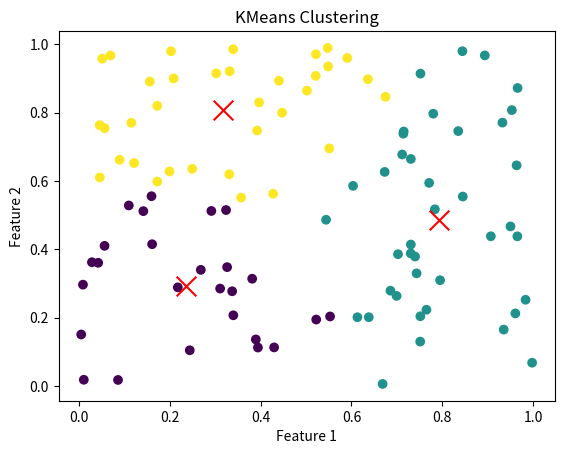

Python code for this plot:
import numpy as np
import matplotlib.pyplot as plt

# Generate random data points
data = np.random.rand(100, 2)

# Initialize KMeans with 3 clusters
k = 3
centroids = data[np.random.choice(len(data), k, replace=False)]
print("Initial centroids:")
print(centroids)

# Number of iterations
max_iter = 15

# Iterative optimization
for i in range(max_iter):
    # Assign each data point to the nearest centroid
    distances = np.sqrt(((data - centroids[:, np.newaxis])**2).sum(axis=2))
    np.shape(centroids[:, np.newaxis])
    labels = np.argmin(distances, axis=0)

    # Update centroids
    new_centroids = np.array([data[labels == j].mean(axis=0) for j in range(k)])

    print(f"Iteration {i + 1}:")
    print("Updated centroids:")
    print(new_centroids)

    # Check for convergence
    if np.allclose(centroids, new_centroids):
        print("Convergence reached. Exiting loop.")
        break

    centroids = new_centroids
# Plot data points
plt.scatter(data[:, 0], data[:, 1], c=labels, cmap='viridis')

# Plot cluster centroids
plt.scatter(centroids[:, 0], centroids[:, 1], c='red', marker='x', s=200)
plt.title('KMeans Clustering')
plt.xlabel('Feature 1')
plt.ylabel('Feature 2')
plt.show()